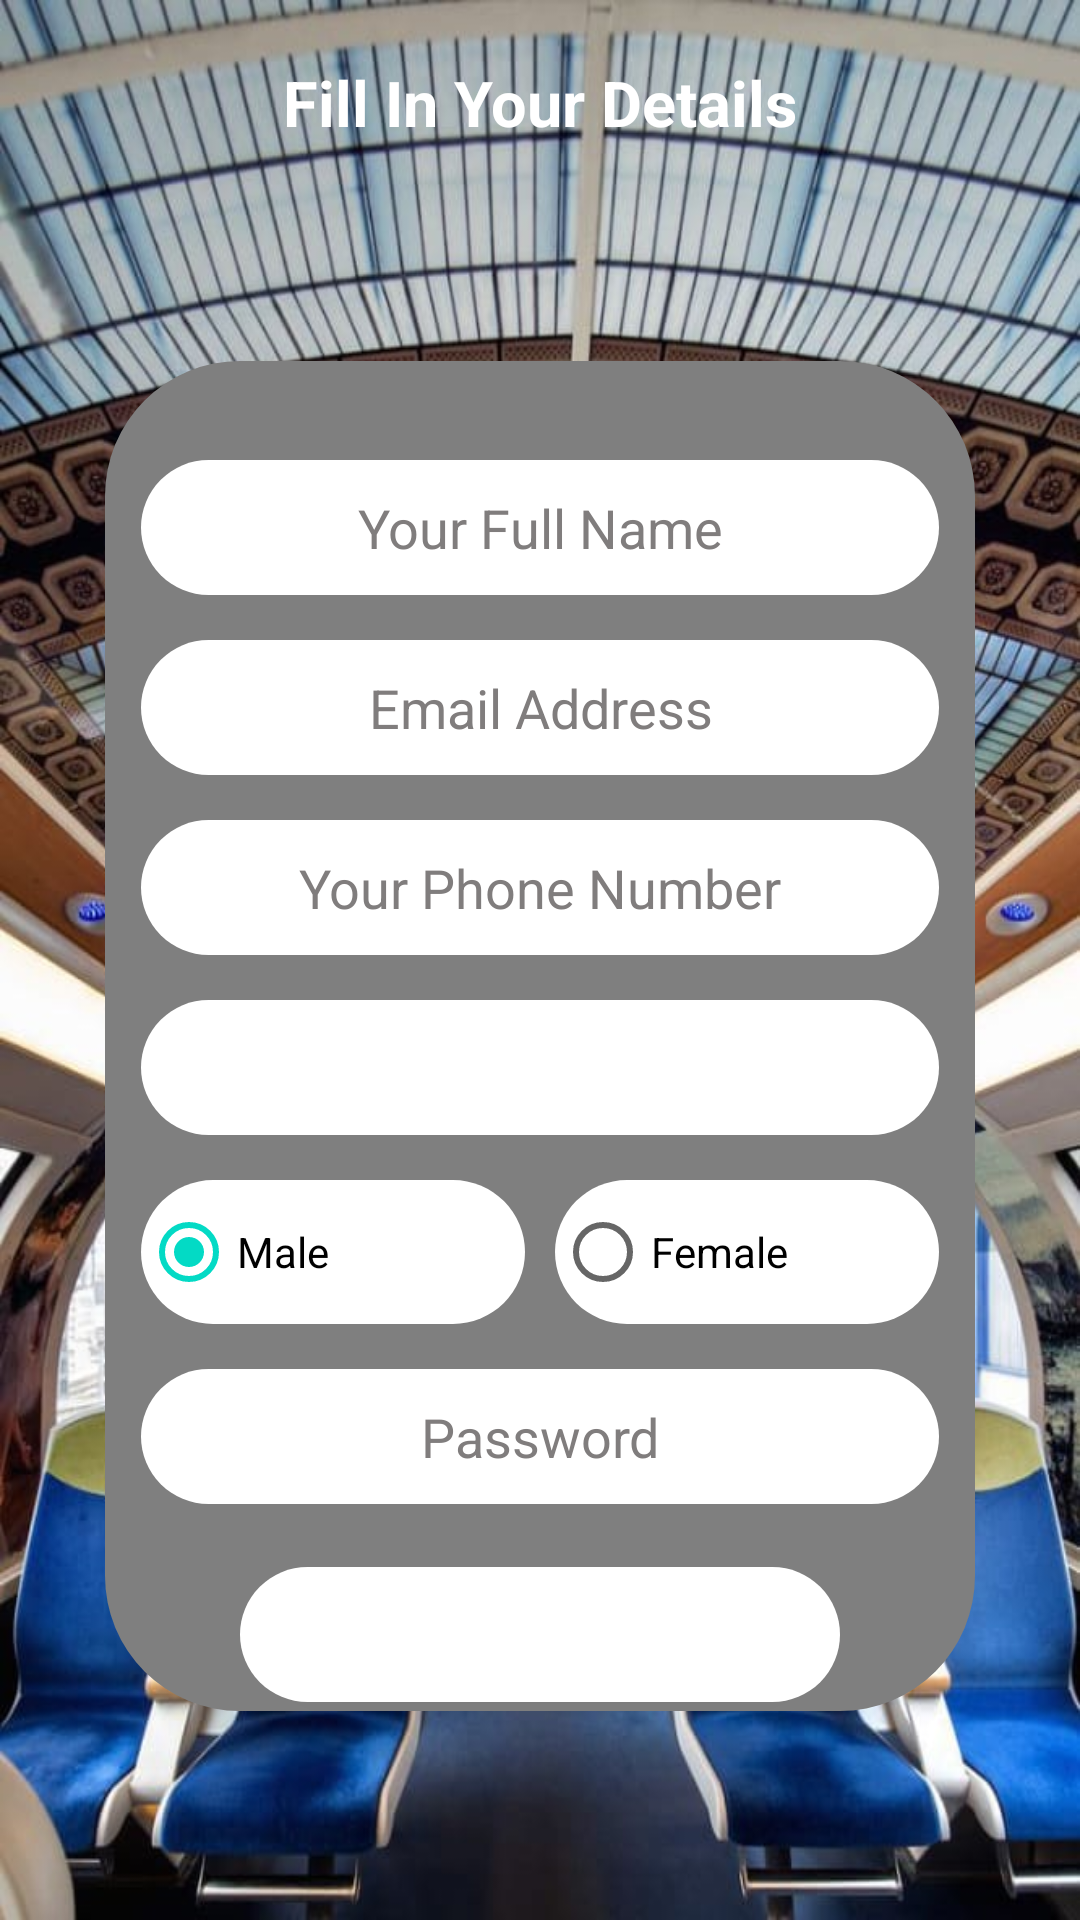

Reconstruct the res/layout file that produces this screen, plus the resources it refers to.
<!-- AndroidManifest.xml: application theme Theme.Buupass -->
<!-- res/layout/activity_register_user.xml -->
<?xml version="1.0" encoding="utf-8"?>
<RelativeLayout xmlns:android="http://schemas.android.com/apk/res/android"
    xmlns:app="http://schemas.android.com/apk/res-auto"
    xmlns:tools="http://schemas.android.com/tools"
    android:layout_width="match_parent"
    android:layout_height="match_parent"
    android:background="@drawable/image2"
    tools:context=".RegisterUser">
    <TextView
        android:id="@+id/textv"
        android:layout_width="wrap_content"
        android:layout_height="wrap_content"
        android:layout_centerHorizontal="true"
        android:text="@string/fill_in_your_details"
        android:textColor="@color/white"
        android:textSize="21sp"
        android:textStyle="bold"
        android:layout_marginTop="20dp"/>
    <ImageView
        android:layout_width="54dp"
        android:layout_height="95dp"
        android:layout_marginTop="3dp"
        android:layout_below="@id/textv"
        android:src="@drawable/leaf"
        android:layout_centerHorizontal="true"/>

    <LinearLayout
        android:layout_width="match_parent"
        android:layout_height="match_parent"
        android:orientation="vertical"
        android:gravity="center">
        <androidx.cardview.widget.CardView
            android:layout_width="290dp"
            android:layout_height="450dp"
            app:cardElevation="0dp"
            android:layout_marginTop="51dp"
            app:cardCornerRadius="45dp"
            app:cardBackgroundColor="@android:color/transparent">
            <io.alterac.blurkit.BlurLayout
                android:id="@+id/blurLayout"
                android:layout_width="match_parent"
                android:layout_height="match_parent"
                app:blk_downscaleFactor="0.6"
                app:blk_fps="0" />
            <LinearLayout
                android:layout_width="match_parent"
                android:layout_height="match_parent"
                android:orientation="vertical">
                <EditText
                    android:id="@+id/full_name"
                    android:layout_width="match_parent"
                    android:layout_height="45dp"
                    android:hint="@string/your_full_name"
                    android:textColorHint="@color/hintcolor"
                    android:textColor="@color/black"
                    android:textAlignment="center"
                    android:layout_marginTop="33dp"
                    android:layout_marginStart="12dp"
                    android:background="@drawable/circle"
                    android:layout_marginEnd="12dp"/>
                <EditText
                    android:id="@+id/email_address"
                    android:layout_width="match_parent"
                    android:layout_height="45dp"
                    android:hint="@string/email_address"
                    android:textColorHint="@color/hintcolor"
                    android:textColor="@color/black"
                    android:textAlignment="center"
                    android:inputType="textEmailAddress"
                    android:layout_marginTop="15dp"
                    android:layout_marginStart="12dp"
                    android:background="@drawable/circle"
                    android:layout_marginEnd="12dp"/>

                <EditText
                    android:id="@+id/phone_number"
                    android:layout_width="match_parent"
                    android:layout_height="45dp"
                    android:hint="@string/your_phone_number"
                    android:textColorHint="@color/hintcolor"
                    android:textColor="@color/black"
                    android:textAlignment="center"
                    android:layout_marginTop="15dp"
                    android:inputType="phone"
                    android:layout_marginStart="12dp"
                    android:background="@drawable/circle"
                    android:layout_marginEnd="12dp"/>
                <Spinner
                    android:id="@+id/spinner1"
                    android:layout_width="match_parent"
                    android:layout_height="45dp"
                    android:textColor="@color/black"
                    android:textAlignment="center"
                    android:layout_marginTop="15dp"
                    android:layout_marginStart="12dp"
                    android:background="@drawable/circle"
                    android:layout_marginEnd="12dp"/>
                <RadioGroup
                    android:id="@+id/radio_group"
                    android:layout_width="match_parent"
                    android:layout_height="wrap_content"
                    android:layout_marginTop="15dp"
                    android:layout_marginStart="12dp"
                    android:layout_marginEnd="12dp"

                    android:orientation="horizontal"
                    >

                    <RadioButton
                        android:id="@+id/radioMale"
                        android:layout_width="0dp"
                        android:layout_weight="1"
                        android:layout_height="wrap_content"
                        android:checked="true"
                        android:layout_marginRight="5dp"
                        android:background="@drawable/circle"
                        android:text="@string/male_radiobutton" />

                    <RadioButton
                        android:id="@+id/radioFemale"
                        android:layout_width="0dp"
                        android:layout_weight="1"
                        android:layout_marginLeft="5dp"
                        android:background="@drawable/circle"
                        android:layout_height="wrap_content"
                        android:text="@string/femaleRadiobutton" />
                </RadioGroup>
                <EditText
                    android:id="@+id/password"
                    android:layout_width="match_parent"
                    android:layout_height="45dp"
                    android:hint="@string/password_edittext"
                    android:inputType="textPassword"
                    android:textColorHint="@color/hintcolor"
                    android:textColor="@color/black"
                    android:textAlignment="center"
                    android:layout_marginTop="15dp"
                    android:layout_marginStart="12dp"
                    android:background="@drawable/circle"
                    android:layout_marginEnd="12dp"/>
                <Button
                    android:id="@+id/register_userButton"
                    android:layout_width="200dp"
                    android:layout_height="45dp"
                    android:text="@string/register_user"
                    android:layout_gravity="center"
                    android:textColor="@color/white"
                    android:textStyle="bold"
                    android:onClick="RegisterUser"
                    android:textAlignment="center"
                    android:layout_marginTop="21dp"
                    android:layout_marginStart="12dp"
                    android:background="@drawable/circle"
                    android:layout_marginEnd="12dp"/>

            </LinearLayout>
            <ProgressBar
                android:id="@+id/progressBar"
                android:layout_width="wrap_content"
                android:layout_height="wrap_content"
                android:layout_marginTop="10dp"
                android:layout_gravity="center"
                android:visibility="gone"/>

        </androidx.cardview.widget.CardView>
    </LinearLayout>



</RelativeLayout>
<!-- resources referenced by this layout -->
<resources>
  <color name="black">#FF000000</color>
  <color name="hintcolor">#807D7D</color>
  <color name="white">#FFFFFFFF</color>
  <!-- drawable circle (drawable) -->
  <?xml version="1.0" encoding="utf-8"?>
  <selector xmlns:android="http://schemas.android.com/apk/res/android">
      <item>
          <shape android:shape="rectangle">
              <corners android:radius="1000dp">
  
              </corners>
              <solid android:color="@color/white"/>
  
          </shape>
      </item>
  
  </selector>
  <!-- drawable image2: jpeg bitmap (drawable, 140535 bytes) -->
  <string name="email_address">Email Address</string>
  <string name="femaleRadiobutton">Female</string>
  <string name="fill_in_your_details">Fill In Your Details</string>
  <string name="male_radiobutton">Male</string>
  <string name="password_edittext">Password</string>
  <string name="register_user">Register user</string>
  <string name="your_full_name">Your Full Name</string>
  <string name="your_phone_number">Your Phone Number</string>
  <style name="Theme.Buupass" parent="Theme.MaterialComponents.DayNight.NoActionBar">
          
          <item name="colorPrimary">@color/topcolor</item>
          <item name="colorPrimaryVariant">#476326</item>
          <item name="colorOnPrimary">@color/white</item>
          
          <item name="colorSecondary">@color/teal_200</item>
          <item name="colorSecondaryVariant">@color/teal_700</item>
          <item name="colorOnSecondary">@color/black</item>
          
          <item name="android:statusBarColor" tools:targetApi="l">?attr/colorPrimaryVariant</item>
          
  
      </style>
  <color name="topcolor">#5F8336</color>
  <color name="teal_200">#FF03DAC5</color>
  <color name="teal_700">#FF018786</color>
</resources>
